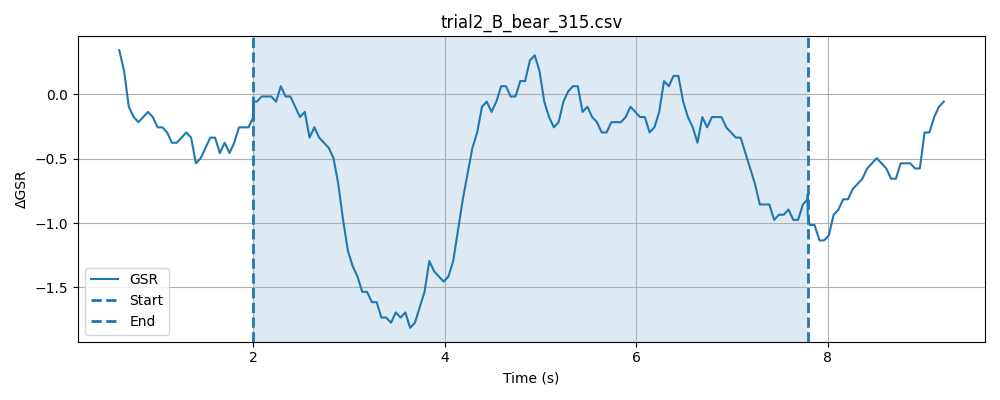

The file beside this chart, header and first rows:
timestamp, elapsed_sec, gsr_raw, phase
1777620679, 0.04733, 1358, baseline
1777620679, 0.09733, 1360, baseline
1777620679, 0.1475, 1354, baseline
1777620679, 0.1975, 1354, baseline
1777620679, 0.2477, 1353, baseline
1777620679, 0.2975, 1355, baseline
1777620679, 0.3477, 1355, baseline
1777620679, 0.3977, 1356, baseline
1777620679, 0.4477, 1353, baseline
1777620679, 0.4978, 1354, baseline
1777620679, 0.5478, 1354, baseline
1777620680, 0.5978, 1353, baseline
1777620680, 0.6476, 1353, baseline
1777620680, 0.6977, 1354, baseline
1777620680, 0.7477, 1355, baseline
1777620680, 0.7979, 1356, baseline
1777620680, 0.8479, 1354, baseline
1777620680, 0.898, 1353, baseline
1777620680, 0.9479, 1352, baseline
1777620680, 0.998, 1354, baseline
1777620680, 1.048, 1355, baseline
1777620680, 1.098, 1354, baseline
1777620680, 1.148, 1355, baseline
1777620680, 1.198, 1353, baseline
1777620680, 1.248, 1351, baseline
1777620680, 1.298, 1354, baseline
1777620680, 1.348, 1353, baseline
1777620680, 1.398, 1352, baseline
1777620680, 1.448, 1353, baseline
1777620680, 1.498, 1354, baseline
1777620680, 1.548, 1356, baseline
1777620681, 1.598, 1354, baseline
1777620681, 1.648, 1354, baseline
1777620681, 1.698, 1353, baseline
1777620681, 1.748, 1353, baseline
1777620681, 1.798, 1352, baseline
1777620681, 1.848, 1353, baseline
1777620681, 1.898, 1354, baseline
1777620681, 1.948, 1355, baseline
1777620681, 1.998, 1354, baseline
1777620681, 2.048, 1351, baseline
1777620681, 0.3541, 1355, stimulus
1777620681, 0.3543, 1355, stimulus
1777620681, 0.3544, 1354, stimulus
1777620681, 0.3562, 1354, stimulus
1777620681, 0.3562, 1352, stimulus
1777620681, 0.3563, 1356, stimulus
1777620681, 0.3564, 1353, stimulus
1777620681, 0.3905, 1355, stimulus
1777620681, 0.4407, 1354, stimulus
1777620681, 0.4908, 1354, stimulus
1777620682, 0.5408, 1353, stimulus
1777620682, 0.5907, 1354, stimulus
1777620682, 0.6408, 1356, stimulus
1777620682, 0.6908, 1354, stimulus
1777620682, 0.7408, 1354, stimulus
1777620682, 0.7909, 1354, stimulus
1777620682, 0.8409, 1354, stimulus
1777620682, 0.8909, 1353, stimulus
1777620682, 0.9408, 1355, stimulus
... 147 more rows
